Run: headless pygame with SDL's dummy video driver; simulated clock (each Clock.tick advances the game by its frame time, no real sleeping); random seed 0; keys injected as events and as key.get_pressed() state; no mouse input.
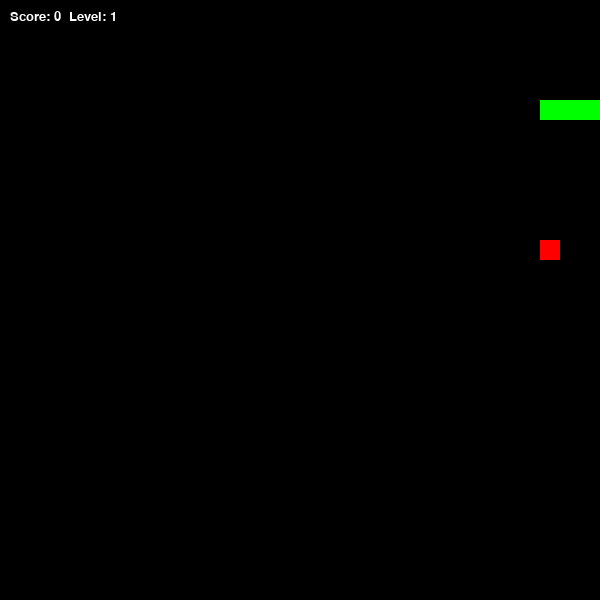
Frame 1 of 1 · flips 1–60 · no input (game ended)

The pygame program that drew these frames:

import pygame
import random

#Initialization pygame
pygame.init()

#Screen parameters
SCREEN_WIDTH, SCREEN_HEIGHT = 600, 600
CELL_SIZE = 20  #Size of one cell
WHITE = (255, 255, 255)
GREEN = (0, 255, 0)
RED = (255, 0, 0)
BLUE = (0, 0, 255)
BLACK = (0, 0, 0)

#Creating window for game
screen = pygame.display.set_mode((SCREEN_WIDTH, SCREEN_HEIGHT))
pygame.display.set_caption("Snake Game")

#Installing font for game
font = pygame.font.SysFont("Verdana", 20)

#Direction of movements
UP = (0, -CELL_SIZE)
DOWN = (0, CELL_SIZE)
LEFT = (-CELL_SIZE, 0)
RIGHT = (CELL_SIZE, 0)

#Snake class
class Snake:
    def __init__(self):
        self.body = [(100, 100), (80, 100), (60, 100)]
        self.direction = RIGHT
        self.growing=False

    def move(self):
        head_x, head_y = self.body[0]
        new_head = (head_x + self.direction[0], head_y + self.direction[1])

        #Checking for crashing with wall
        if new_head[0] < 0 or new_head[0] >= SCREEN_WIDTH or new_head[1] < 0 or new_head[1] >= SCREEN_HEIGHT:
            return False

        #Checking for crashing with itself
        if new_head in self.body:
            return False
        
        if not self.growing:
            self.body.pop()
        else:
            self.growing=False
            
        self.body.insert(0, new_head)  #Adding new head
        return True 

    def grow(self):
        self.body.append(self.body[-1])

    def draw(self):
        #Drawing snake
        for segment in self.body:
            pygame.draw.rect(screen, GREEN, (segment[0], segment[1], CELL_SIZE, CELL_SIZE))

    def check_food_collision(self, food_pos):
        #Checking for food eating
        if self.body[0] == food_pos:
            return True
        return False

#Function for food generating
def generate_food(snake_body):
    while True:
        x = random.randint(0, (SCREEN_WIDTH // CELL_SIZE) - 1) * CELL_SIZE
        y = random.randint(0, (SCREEN_HEIGHT // CELL_SIZE) - 1) * CELL_SIZE
        if (x, y) not in snake_body:  #Generating food if it is not on snake body
            return x, y

#Main game cycle
def game_loop():
    snake = Snake()
    food_pos = generate_food(snake.body)
    running = True
    clock = pygame.time.Clock()
    score = 0
    level = 1
    speed = 10

    while running:
        screen.fill(BLACK)

        #Showing scores and levels
        score_text = font.render(f"Score: {score}  Level: {level}", True, WHITE)
        screen.blit(score_text, (10, 10))

        for event in pygame.event.get():
            if event.type == pygame.QUIT:
                running = False

            elif event.type == pygame.KEYDOWN:
                if event.key == pygame.K_UP and snake.direction != DOWN:
                    snake.direction = UP
                elif event.key == pygame.K_DOWN and snake.direction != UP:
                    snake.direction = DOWN
                elif event.key == pygame.K_LEFT and snake.direction != RIGHT:
                    snake.direction = LEFT
                elif event.key == pygame.K_RIGHT and snake.direction != LEFT:
                    snake.direction = RIGHT

        #Snake movement
        if not snake.move():
            running = False  #Breaking game if snake does not move

        #Checking for eaten food
        if snake.check_food_collision(food_pos):
            score += 1
            snake.grow()
            food_pos = generate_food(snake.body)

            #Switching levels
            if score % 4 == 0:
                level += 1
                speed += 2

        #Paintig food
        pygame.draw.rect(screen, RED, (food_pos[0], food_pos[1], CELL_SIZE, CELL_SIZE))

        #Drawing snake
        snake.draw()

        #Refreshing screen
        pygame.display.update()
        clock.tick(speed)

    pygame.quit()

game_loop()
